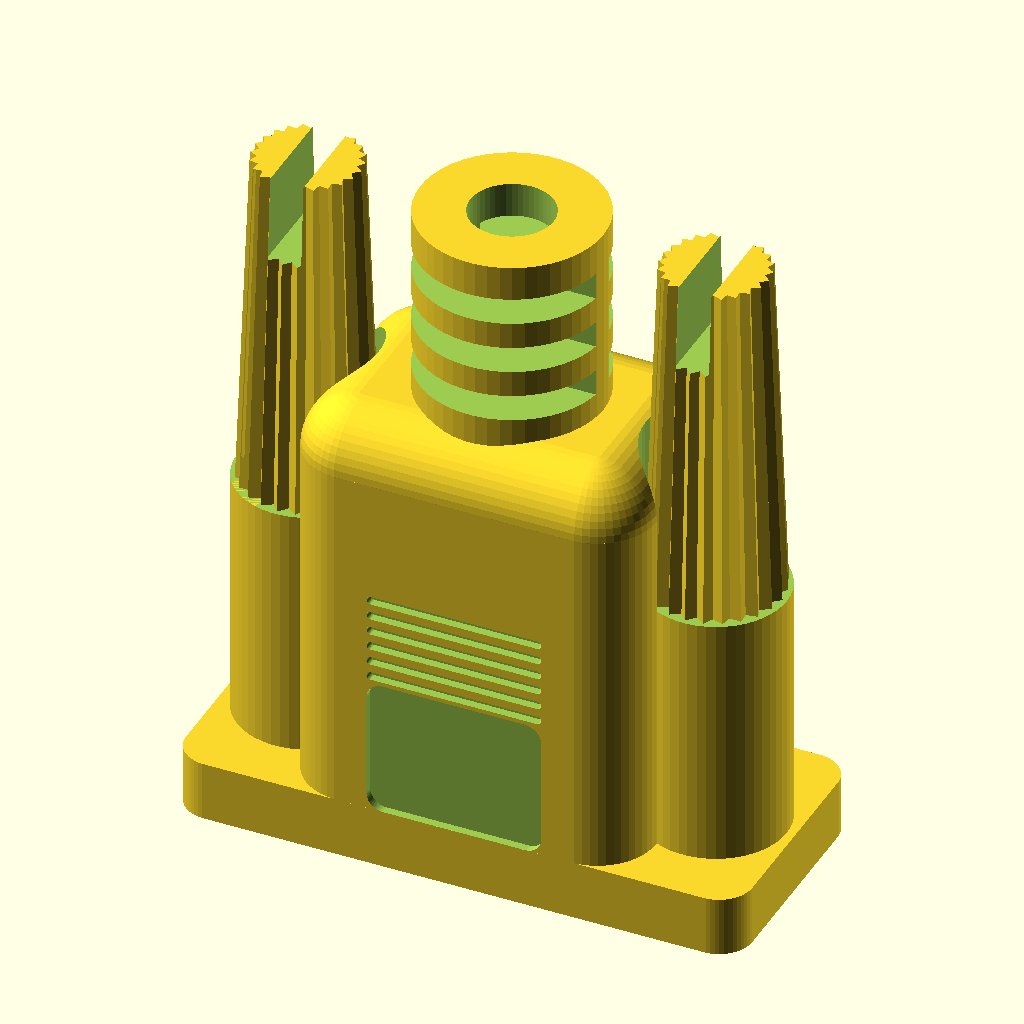
Cell 1: the model at its default parameters.
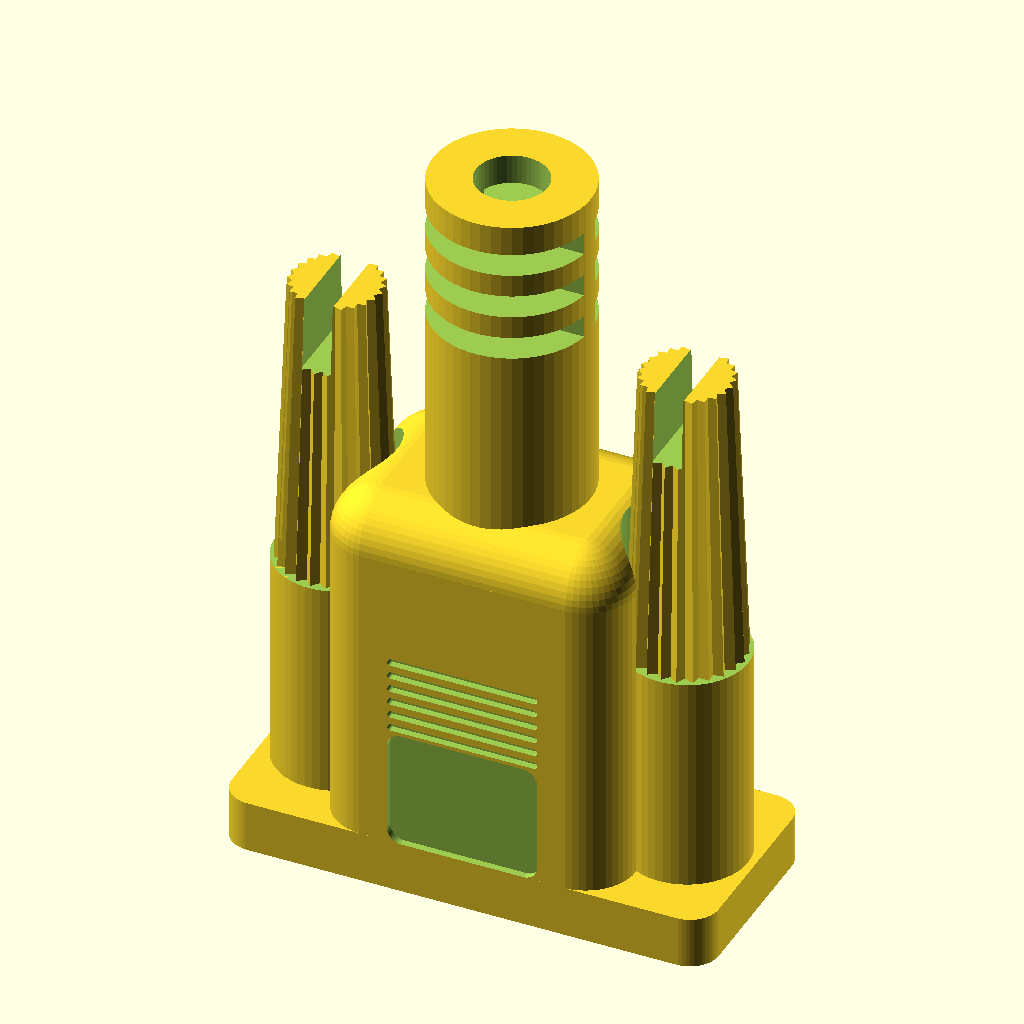
Cell 2: reliefHeight = 23 (everything else at default).
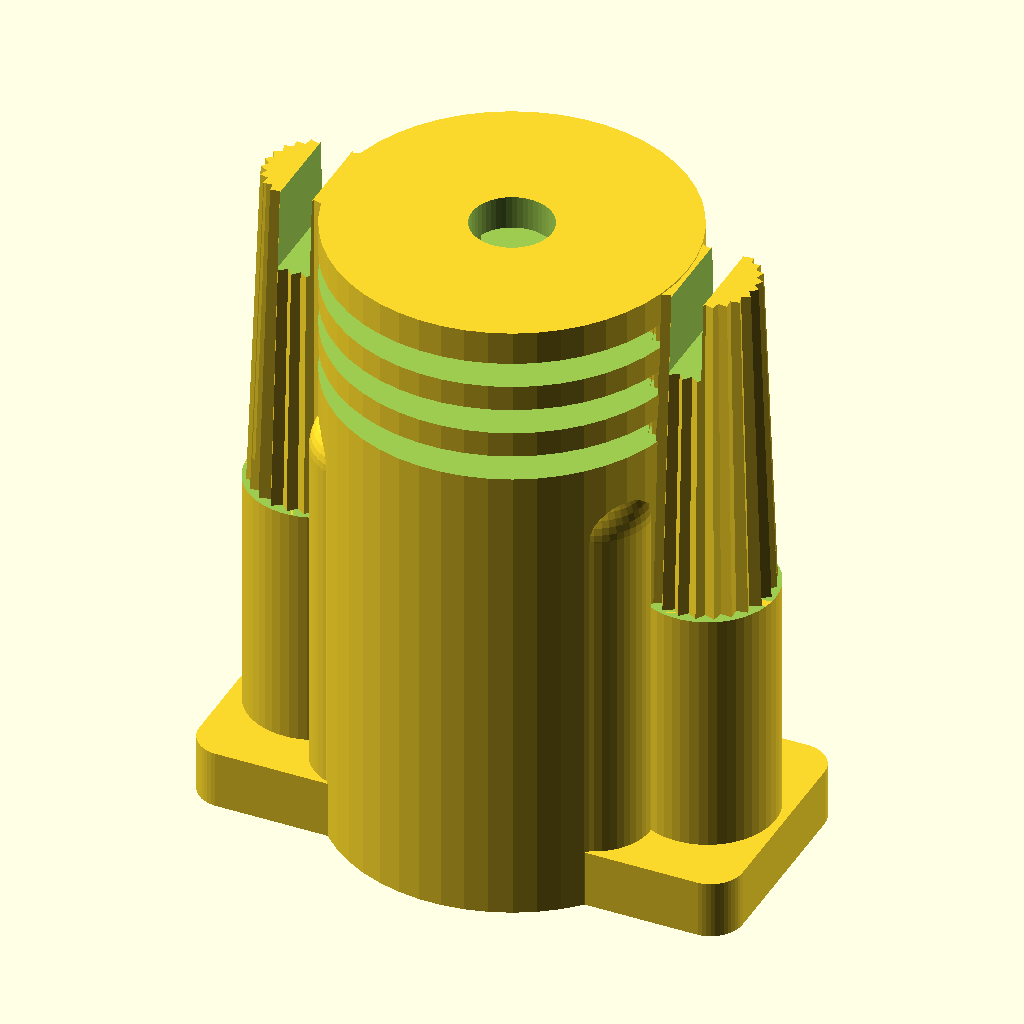
Cell 3: the same model with reliefDia = 22.
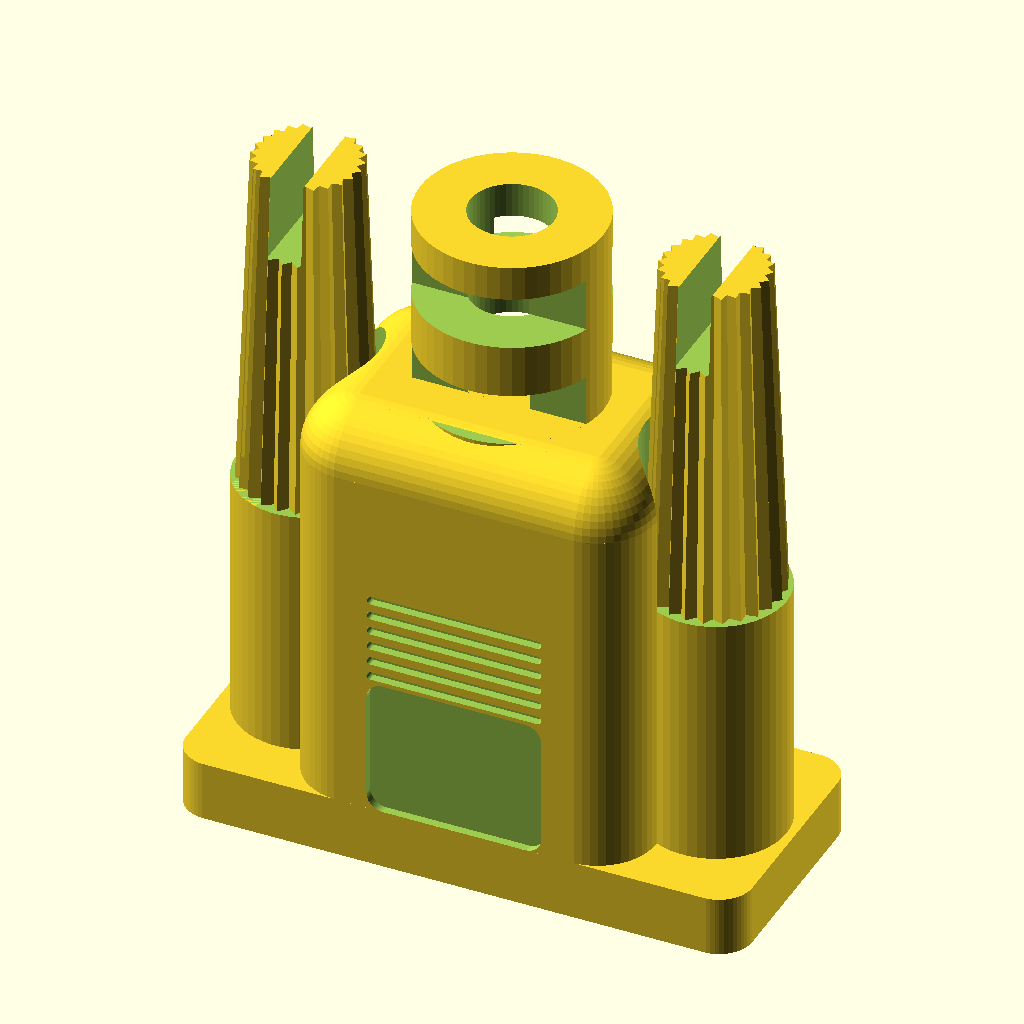
Cell 4: the same model with ribWidth = 3.2.
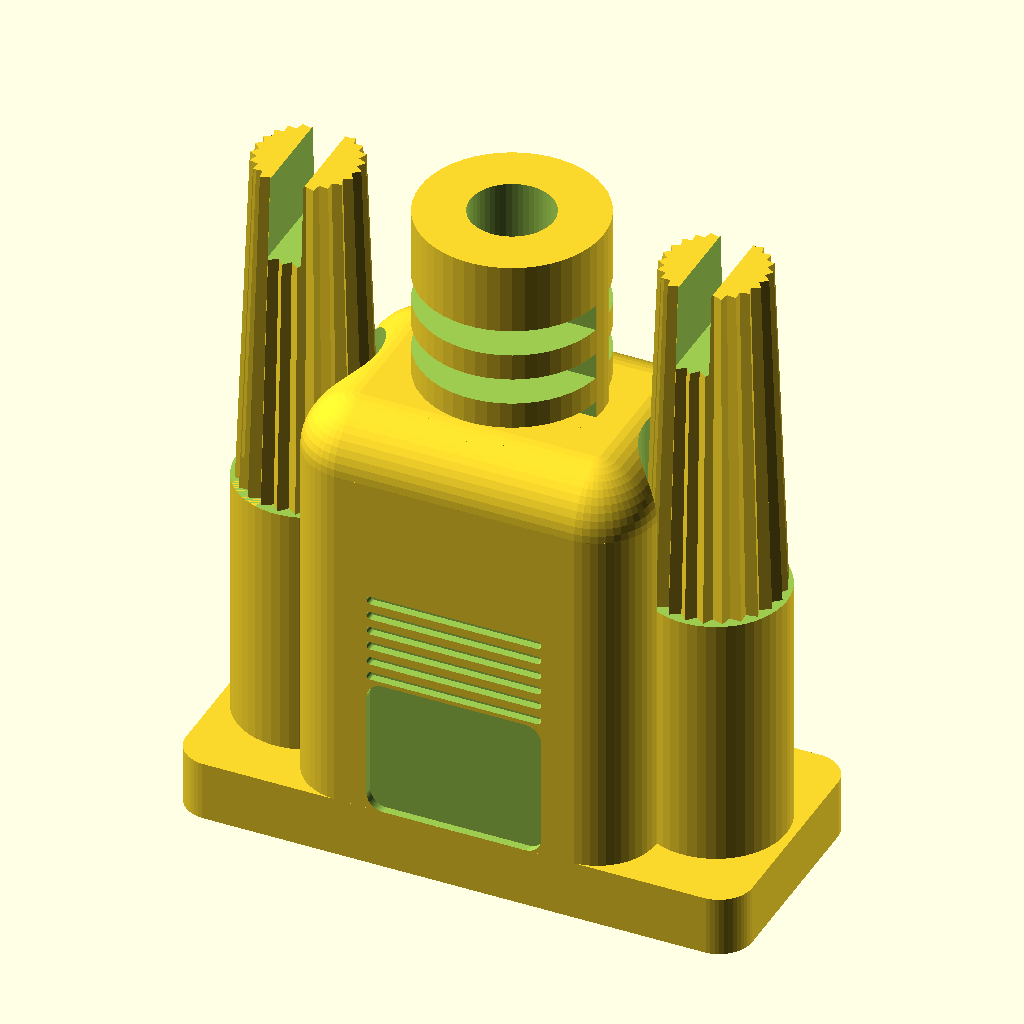
Cell 5: the same model with ribZOffset = 4.2.
All cells are drawn from the same view direction (rotation 55°, 0°, 25°, orthographic, colour scheme Cornfield), but the view is re-fitted for each cell, so position and scale can differ between cells as well as the parameter.
The OpenSCAD source (inputs/thingiverse/files/thing-3757421/files/VGAConnector.scad):
$fn=50;


/* [Dimensions Strain Relief] */
reliefHeight=11.5;
reliefDia=11;
grooveCnt=3;
ribWidth=1.6;
ribZOffset=2.1;

/* [Dimensions Body] */
bodyDims=[21,15,25];
plateDims=[34,15,3.6];

screwDist=24.5;

cableDia=5;

/* [Dimensions ThumbScrews] */
thmbScrwDia=8;
thmbScrwDpth=1;
thmbScrwLngth=21;
thmbScrwTips=24;
sltWdth=2;
sltDeep=5;

/* [Dimensions Decor] */
numGrvs =6;
//Offset from window
grvZOffset=0;
grvHght=0.5;

/* [Hidden] */
ovHeight=reliefHeight+bodyDims.z+plateDims.z;
fudge=0.1; //fudge for correct rendering

VGACon();

module VGACon(){
  
  difference(){
    body();
    for (i=[-1,1])
      translate([i*screwDist/2,0,19]) cylinder(d=8.5,h=ovHeight-19.5);
  }
  
  antiKink();
  
  for (i=[-1,1])
      translate([i*screwDist/2,0,19]) thumbScrew();
    
  
  module body(){
    difference() {
      union(){
        translate([0,0,3.6/2]) rndRect([34,15,3.6],2,center=true); //plate
        for (i=[-1,1]) //screwshafts
          translate([i*(33-8.5)/2,0,0]) cylinder(d=8.5,h=19);
        translate([0,0,25/2]) rndRect([21,15,25],3.5,center=true);
        translate([0,0,25]) rndCube([21,15,7],3.5,center=true);
        //cylinder(d=11,h=ovHeight);
      }
      
      for (i=[-1,1])
        translate([0,i*bodyDims.y/2,bodyDims.z/6+plateDims.z]) rotate([90,0,0]){
          rndRect([bodyDims.x/2,bodyDims.z/3,1],center=true);
        //ribs
          for (j=[0:numGrvs-1]) 
            translate([0,bodyDims.z/6+0.5+grvZOffset+grvHght*2*j,0]) 
              rndRect([bodyDims.x/2,grvHght,1],grvHght/2,center=true);
        }
    }
  }    
  
  module antiKink(){
    difference(){
      cylinder(d=reliefDia,h=ovHeight);
      translate([0,0,-fudge/2]) cylinder(d=cableDia,h=ovHeight+fudge);
      translate([0,0,ovHeight-ribZOffset]) strainCuts();
    }
  }
  
  module thumbScrew(){
    difference(){
      linear_extrude(height=thmbScrwLngth,scale=0.8,convexity=3) 
        star(thmbScrwTips,(thmbScrwDia-thmbScrwDpth)/2,thmbScrwDia/2);
      if (sltWdth) translate([0,0,thmbScrwLngth]) cube([sltWdth,thmbScrwDia,sltDeep*2],true);
    }
  }
  
}



module rndRect(dims=[1,1,1],rad=1,center=false){
  cntrOffset= center ? [0,0,0] : [dims.x/2,dims.y/2,dims.z/2];
  translate(cntrOffset)
  hull() for (i=[-1,1],j=[-1,1])
    translate([i*(dims.x/2-rad),j*(dims.y/2-rad),0]) cylinder(r=rad,h=dims.z,center=true);
}

module rndCube(dims=[1,1,1],rad=1,center=false){
  cntrOffset= center ? [0,0,0] : [dims.x/2,dims.y/2,dims.z/2];
  
  translate(cntrOffset)
    hull() for (x=[-1,1],y=[-1,1],z=[-1,1])
      translate([x*(dims.x/2-rad),y*(dims.y/2-rad),z*(dims.z/2-rad)]) sphere(rad);
}

*strainCuts();
module strainCuts(){
  grooveWidth=(reliefDia-ribWidth+fudge)/2;
  translate([0,0,-grooveCnt*2*(ribWidth)+ribWidth*1.5])
  for (i=[0:grooveCnt-1],j=[-1,1]){
    translate([0,j*(grooveWidth+ribWidth+fudge)/2,i*ribWidth*2]) cube([reliefDia,grooveWidth,ribWidth],true);
  }
}

*star(5,20,40);
module star(n,ri,ro,polys=[]){
  // polartransformation
  // x= xM + r * cos(phi);
  // y= yM + r * sin(phi);
  if (len(polys)<(n*2)){
    phiO = (180/n)*len(polys);
    xO = ro*cos(phiO);
    yO = ro*sin(phiO);
    phiI = (180/n)*len(polys) + 180/n;
    xI = ri*cos(phiI);
    yI = ri*sin(phiI);
    star(n,ri,ro,concat(polys,[[xO,yO],[xI,yI]]));
  }
  else
    polygon(polys);
}
Parameter table extracted from the source (name, type, default, range or options):
reliefHeight: number, default 11.5
reliefDia: number, default 11
grooveCnt: number, default 3
ribWidth: number, default 1.6
ribZOffset: number, default 2.1
bodyDims: vector, default [21, 15, 25]
plateDims: vector, default [34, 15, 3.6]
screwDist: number, default 24.5
cableDia: number, default 5
thmbScrwDia: number, default 8
thmbScrwDpth: number, default 1
thmbScrwLngth: number, default 21
thmbScrwTips: number, default 24
sltWdth: number, default 2
sltDeep: number, default 5
numGrvs: number, default 6
grvZOffset: number, default 0
grvHght: number, default 0.5
